Run: headless pygame with SDL's dummy video driver; simulated clock (each Clock.tick advances the game by its frame time, no real sleeping); random seed 0; keys injected as events and as key.get_pressed() state; no mouse input; restart key SPACE tapped at the start of phases 3 and 4.
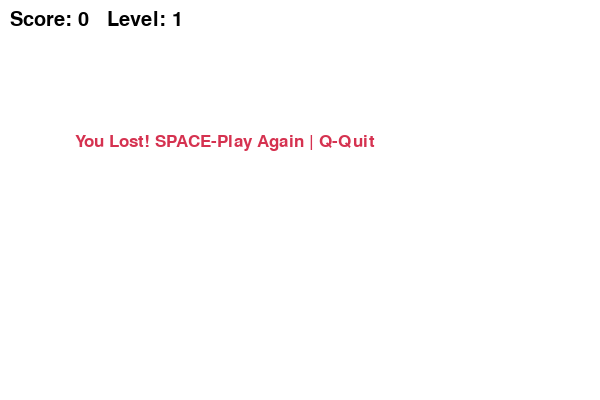
Frame 1 of 4 · flips 1–60 · no input
Frame 2 of 4 · flips 61–180 · tapped SPACE, RETURN · held RIGHT (→), D · screen unchanged from frame 1, image omitted
Frame 3 of 4 · flips 181–300 · tapped SPACE · held DOWN (↓), S · screen unchanged from frame 2, image omitted
Frame 4 of 4 · flips 301–420 · tapped SPACE · held LEFT (←), A, UP (↑), W · screen unchanged from frame 3, image omitted

The pygame program that drew these frames:

import pygame
import random
import time

pygame.init()

# colors
white = (255, 255, 255)
black = (0, 0, 0)
red = (213, 50, 80)
green = (0, 255, 0)
blue = (50, 153, 213)
gold = (255, 215, 0)

# screen 

dis_width = 600
dis_height = 400
dis = pygame.display.set_mode((dis_width, dis_height))
pygame.display.set_caption('Snake Game')

clock = pygame.time.Clock()

snake_block = 20
base_speed = 5

font_style = pygame.font.SysFont("bahnschrift", 25)
score_font = pygame.font.SysFont("comicsansms", 30)


# FOOD SYSTEM 
def generate_food(snake_list):
    """Generate food with type (weight, value, lifetime)"""

    food_types = [
        {"color": red, "value": 1, "lifetime": 10},   # common
        {"color": blue, "value": 3, "lifetime": 7},   # rare
        {"color": gold, "value": 5, "lifetime": 5},   # very rare
    ]

    # Weighted random choice
    weights = [70, 20, 10]
    food_type = random.choices(food_types, weights=weights)[0]

    while True:
        foodx = round(random.randrange(0, dis_width - snake_block) / snake_block) * snake_block
        foody = round(random.randrange(0, dis_height - snake_block) / snake_block) * snake_block

        if [foodx, foody] not in snake_list:
            return {
                "x": foodx,
                "y": foody,
                "color": food_type["color"],
                "value": food_type["value"],
                "spawn_time": time.time(),
                "lifetime": food_type["lifetime"]
            }


# DRAW
def draw_snake(snake_block, snake_list):
    for x in snake_list:
        pygame.draw.rect(dis, green, [x[0], x[1], snake_block, snake_block])


def show_score(score, level):
    value = score_font.render(f"Score: {score}   Level: {level}", True, black)
    dis.blit(value, [10, 10])


def message(msg, color):
    mesg = font_style.render(msg, True, color)
    dis.blit(mesg, [dis_width / 8, dis_height / 3])



def gameLoop():
    game_over = False
    game_close = False

    # Initial position
    x1 = dis_width / 2
    y1 = dis_height / 2

    # Movement
    x1_change = snake_block
    y1_change = 0
    direction = "RIGHT"  # used to block reverse moves

    snake_List = []
    Length_of_snake = 1

    score = 0
    level = 1

    food = generate_food(snake_List)

    while not game_over:

        #  GAME OVER SCREEN 
        while game_close:
            dis.fill(white)
            message("You Lost! SPACE-Play Again | Q-Quit", red)
            show_score(score, level)
            pygame.display.update()

            for event in pygame.event.get():
                if event.type == pygame.KEYDOWN:
                    if event.key in [pygame.K_q, pygame.K_ESCAPE]:
                        game_over = True
                        game_close = False
                    if event.key == pygame.K_SPACE:
                        gameLoop()

        for event in pygame.event.get():
            if event.type == pygame.QUIT:
                game_over = True

            elif event.type == pygame.KEYDOWN:
                # Prevent reverse movement
                if event.key == pygame.K_LEFT and direction != "RIGHT":
                    direction = "LEFT"
                elif event.key == pygame.K_RIGHT and direction != "LEFT":
                    direction = "RIGHT"
                elif event.key == pygame.K_UP and direction != "DOWN":
                    direction = "UP"
                elif event.key == pygame.K_DOWN and direction != "UP":
                    direction = "DOWN"

        # MOVEMENT 
        if direction == "LEFT":
            x1_change = -snake_block
            y1_change = 0
        elif direction == "RIGHT":
            x1_change = snake_block
            y1_change = 0
        elif direction == "UP":
            y1_change = -snake_block
            x1_change = 0
        elif direction == "DOWN":
            y1_change = snake_block
            x1_change = 0

        x1 += x1_change
        y1 += y1_change

        #  WALL COLLISION 
        if x1 >= dis_width or x1 < 0 or y1 >= dis_height or y1 < 0:
            game_close = True

        dis.fill(white)

        # FOOD TIMER 
        if time.time() - food["spawn_time"] > food["lifetime"]:
            food = generate_food(snake_List)

        elapsed = time.time() - food["spawn_time"]
        remain = food["lifetime"] - elapsed
        if (remain <= 0):
            food = generate_food(snake_List)
        else:
            draw_food = True
            if (remain < 2):
                if (int(time.time() * 10) % 2 == 0):
                    draw_food = False

        if draw_food:
            pygame.draw.rect(dis, food["color"],
                         [food["x"], food["y"], snake_block, snake_block])

        # SNAKE 
        snake_Head = [x1, y1]
        snake_List.append(snake_Head)

        if len(snake_List) > Length_of_snake:
            del snake_List[0]

        # Self collision
        for x in snake_List[:-1]:
            if x == snake_Head:
                game_close = True

        draw_snake(snake_block, snake_List)
        show_score(score, level)

        pygame.display.update()

        # EAT FOOD 
        if x1 == food["x"] and y1 == food["y"]:
            Length_of_snake += 1
            score += food["value"]

            level = score // 5 + 1
            food = generate_food(snake_List)

        clock.tick(base_speed + level * 2)

    pygame.quit()
    quit()


gameLoop()
